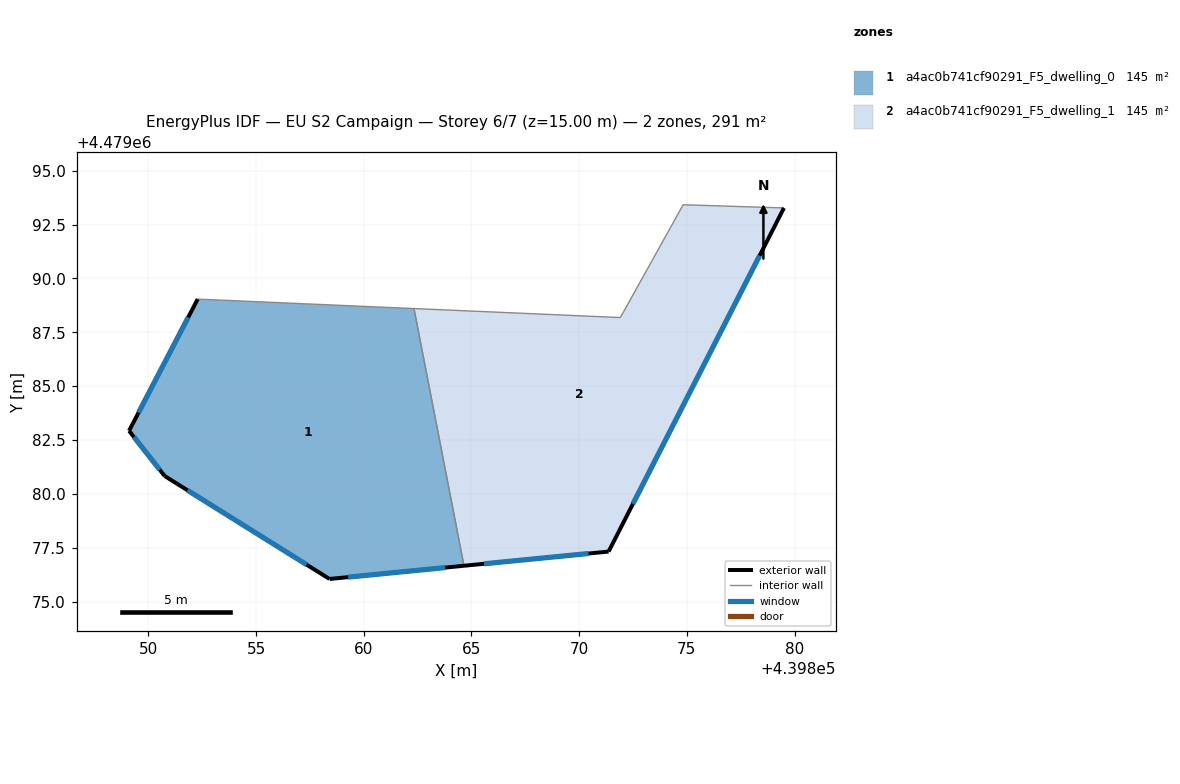
=== STOREY PLAN SPEC (per zone: floor XY polygon, exterior-wall plan segments, windows/doors) ===
zone 1: a4ac0b741cf90291_F5_dwelling_0  (145.4 m²)
  floor: (439862.33, 4479088.60) (439864.65, 4479076.66) (439858.41, 4479076.05) (439850.76, 4479080.83) (439849.10, 4479082.93) (439852.29, 4479089.04)
  exterior wall: (439852.29, 4479089.04) – (439849.10, 4479082.93)  [6.9 m]
    window: (439851.85, 4479088.19) – (439849.55, 4479083.78)  [10.8 m²]
  exterior wall: (439858.41, 4479076.05) – (439864.65, 4479076.66)  [6.3 m]
    window: (439859.28, 4479076.13) – (439863.79, 4479076.58)  [9.8 m²]
  exterior wall: (439850.76, 4479080.83) – (439858.41, 4479076.05)  [9.0 m]
    window: (439851.82, 4479080.16) – (439857.35, 4479076.71)  [14.1 m²]
  exterior wall: (439849.10, 4479082.93) – (439850.76, 4479080.83)  [2.7 m]
    window: (439849.33, 4479082.64) – (439850.53, 4479081.12)  [4.2 m²]
  interior walls: 2
zone 2: a4ac0b741cf90291_F5_dwelling_1  (145.4 m²)
  floor: (439879.51, 4479093.27) (439871.37, 4479077.32) (439864.65, 4479076.66) (439862.33, 4479088.60) (439871.91, 4479088.18) (439874.83, 4479093.42)
  exterior wall: (439864.65, 4479076.66) – (439871.37, 4479077.32)  [6.7 m]
    window: (439865.58, 4479076.75) – (439870.44, 4479077.23)  [10.6 m²]
  exterior wall: (439871.37, 4479077.32) – (439879.51, 4479093.27)  [17.9 m]
    window: (439872.50, 4479079.54) – (439878.38, 4479091.06)  [28.0 m²]
  interior walls: 4

=== DERIVED (storey summary) ===
Building: EU S2 Campaign
Storey: 6 of 7  (floor level z = 15.00 m)
Storey gross floor area: 290.7 m²
Zones on this storey: 2
  - a4ac0b741cf90291_F5_dwelling_0: floor 145.4 m²; exterior wall 24.9 m (74.6 m²); 4 window(s) 38.9 m²; WWR 52.2%
  - a4ac0b741cf90291_F5_dwelling_1: floor 145.4 m²; exterior wall 24.7 m (74.0 m²); 2 window(s) 38.6 m²; WWR 52.2%
Zone adjacency (shared interzone walls):
  - a4ac0b741cf90291_F5_dwelling_0 ↔ a4ac0b741cf90291_F5_dwelling_1